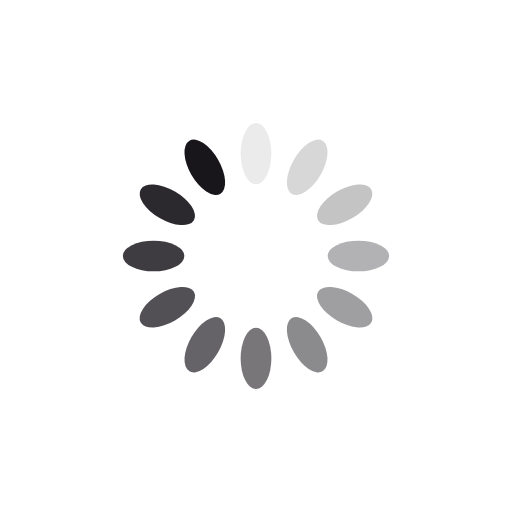
t = 0.00 s
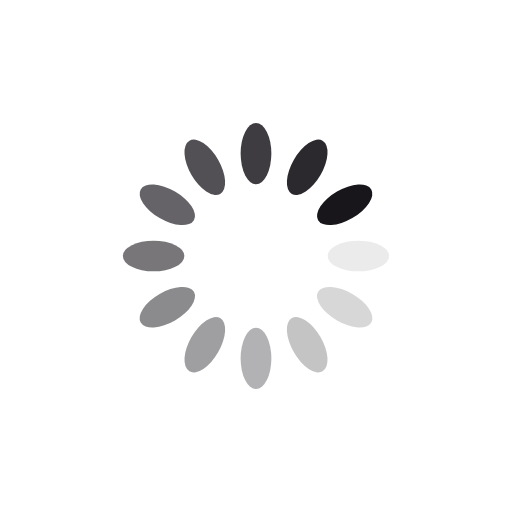
t = 0.25 s
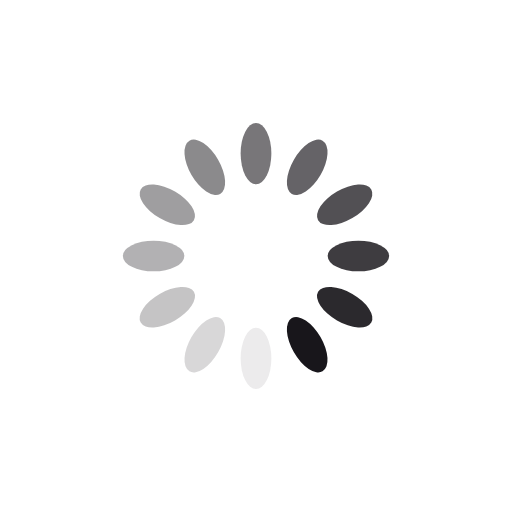
t = 0.50 s
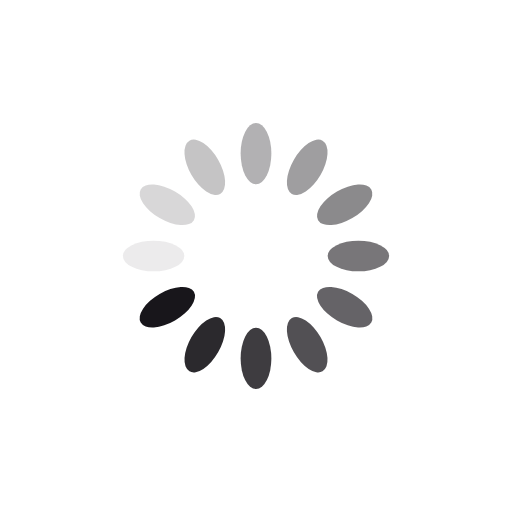
t = 0.75 s

The animated SVG that drew these frames (rendered in a browser with its animation timeline set to each time). Animation: 12 SMIL elements (animate=12); one cycle of 1.00 s, repeats indefinitely.

<?xml version="1.0" encoding="utf-8"?>
<svg xmlns="http://www.w3.org/2000/svg" xmlns:xlink="http://www.w3.org/1999/xlink" style="margin: auto; background: none; display: block; shape-rendering: auto;" width="200px" height="200px" viewBox="0 0 100 100" preserveAspectRatio="xMidYMid">
<g transform="rotate(0 50 50)">
  <rect x="47" y="24" rx="3" ry="6" width="6" height="12" fill="#18161b">
    <animate attributeName="opacity" values="1;0" keyTimes="0;1" dur="1s" begin="-0.9166666666666666s" repeatCount="indefinite"></animate>
  </rect>
</g><g transform="rotate(30 50 50)">
  <rect x="47" y="24" rx="3" ry="6" width="6" height="12" fill="#18161b">
    <animate attributeName="opacity" values="1;0" keyTimes="0;1" dur="1s" begin="-0.8333333333333334s" repeatCount="indefinite"></animate>
  </rect>
</g><g transform="rotate(60 50 50)">
  <rect x="47" y="24" rx="3" ry="6" width="6" height="12" fill="#18161b">
    <animate attributeName="opacity" values="1;0" keyTimes="0;1" dur="1s" begin="-0.75s" repeatCount="indefinite"></animate>
  </rect>
</g><g transform="rotate(90 50 50)">
  <rect x="47" y="24" rx="3" ry="6" width="6" height="12" fill="#18161b">
    <animate attributeName="opacity" values="1;0" keyTimes="0;1" dur="1s" begin="-0.6666666666666666s" repeatCount="indefinite"></animate>
  </rect>
</g><g transform="rotate(120 50 50)">
  <rect x="47" y="24" rx="3" ry="6" width="6" height="12" fill="#18161b">
    <animate attributeName="opacity" values="1;0" keyTimes="0;1" dur="1s" begin="-0.5833333333333334s" repeatCount="indefinite"></animate>
  </rect>
</g><g transform="rotate(150 50 50)">
  <rect x="47" y="24" rx="3" ry="6" width="6" height="12" fill="#18161b">
    <animate attributeName="opacity" values="1;0" keyTimes="0;1" dur="1s" begin="-0.5s" repeatCount="indefinite"></animate>
  </rect>
</g><g transform="rotate(180 50 50)">
  <rect x="47" y="24" rx="3" ry="6" width="6" height="12" fill="#18161b">
    <animate attributeName="opacity" values="1;0" keyTimes="0;1" dur="1s" begin="-0.4166666666666667s" repeatCount="indefinite"></animate>
  </rect>
</g><g transform="rotate(210 50 50)">
  <rect x="47" y="24" rx="3" ry="6" width="6" height="12" fill="#18161b">
    <animate attributeName="opacity" values="1;0" keyTimes="0;1" dur="1s" begin="-0.3333333333333333s" repeatCount="indefinite"></animate>
  </rect>
</g><g transform="rotate(240 50 50)">
  <rect x="47" y="24" rx="3" ry="6" width="6" height="12" fill="#18161b">
    <animate attributeName="opacity" values="1;0" keyTimes="0;1" dur="1s" begin="-0.25s" repeatCount="indefinite"></animate>
  </rect>
</g><g transform="rotate(270 50 50)">
  <rect x="47" y="24" rx="3" ry="6" width="6" height="12" fill="#18161b">
    <animate attributeName="opacity" values="1;0" keyTimes="0;1" dur="1s" begin="-0.16666666666666666s" repeatCount="indefinite"></animate>
  </rect>
</g><g transform="rotate(300 50 50)">
  <rect x="47" y="24" rx="3" ry="6" width="6" height="12" fill="#18161b">
    <animate attributeName="opacity" values="1;0" keyTimes="0;1" dur="1s" begin="-0.08333333333333333s" repeatCount="indefinite"></animate>
  </rect>
</g><g transform="rotate(330 50 50)">
  <rect x="47" y="24" rx="3" ry="6" width="6" height="12" fill="#18161b">
    <animate attributeName="opacity" values="1;0" keyTimes="0;1" dur="1s" begin="0s" repeatCount="indefinite"></animate>
  </rect>
</g>
<!-- [ldio] generated by https://loading.io/ --></svg>
